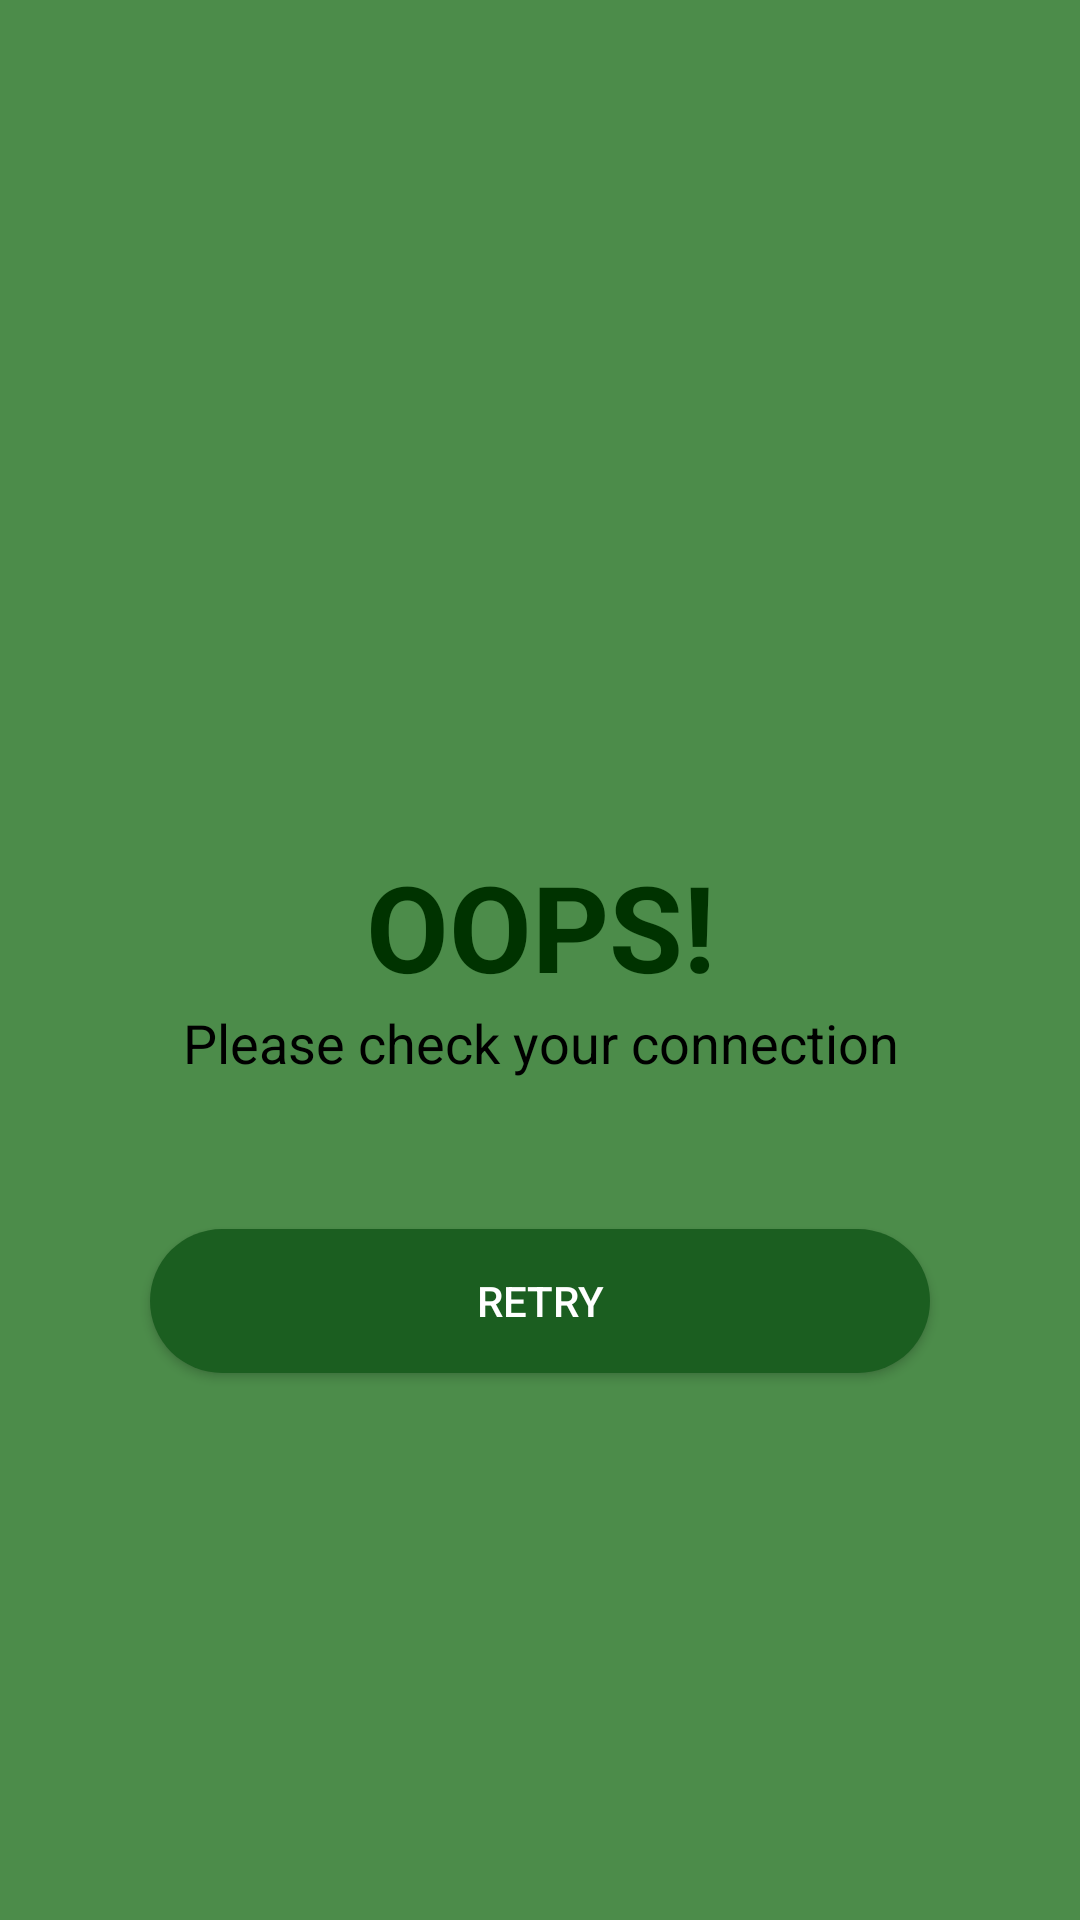

This screen was rendered from an Android layout file. Write that file and the resources it references.
<!-- AndroidManifest.xml: application theme Theme.FarmingAssistance -->
<!-- res/layout/nointernet_dialog.xml -->
<?xml version="1.0" encoding="utf-8"?>
<LinearLayout
    xmlns:android="http://schemas.android.com/apk/res/android"
    xmlns:app="http://schemas.android.com/apk/res-auto"
    android:layout_width="match_parent"
    android:layout_height="match_parent"
    android:background="@color/primaryLightColor"
    android:gravity="center"
    android:orientation="vertical">

    <ImageView
        android:layout_width="150dp"
        android:layout_height="150dp"
        android:layout_gravity="center"
        app:tint="@color/primaryDarkColor"
        android:src="@drawable/ic_baseline_signal_wifi_off_24"
        />


    <TextView
        android:layout_width="match_parent"
        android:layout_height="wrap_content"
        android:gravity="center"
        android:text="OOPS!"
        android:textColor="@color/primaryDarkColor"
        android:textSize="40sp"
        android:textStyle="bold"
        />

    <TextView
        android:layout_width="match_parent"
        android:layout_height="wrap_content"
        android:gravity="center"
        android:text="Please check your connection"
        android:textColor="#000000"
        android:textSize="18sp" />
    <Button
        android:layout_width="match_parent"
        android:layout_height="wrap_content"
        android:id="@+id/btnRetry"
        android:layout_margin="50dp"
        android:textAllCaps="true"
        android:text="Retry"
        android:background="@drawable/button_layout"
        android:textColor="@color/white"
        />

</LinearLayout>
<!-- resources referenced by this layout -->
<resources>
  <color name="primaryDarkColor">#003300</color>
  <color name="primaryLightColor">#4c8c4a</color>
  <color name="white">#FFFFFFFF</color>
  <!-- drawable button_layout (drawable) -->
  <?xml version="1.0" encoding="utf-8"?>
  <selector xmlns:android="http://schemas.android.com/apk/res/android">
  <item>
      <shape>
          <solid android:color="@color/primaryColor"/>
          <corners android:radius="50dp"/>
      </shape>
  </item>
  </selector>
  <style name="Theme.FarmingAssistance" parent="Theme.MaterialComponents.DayNight.NoActionBar">
          
          <item name="colorPrimary">@color/primaryColor</item>
          <item name="colorPrimaryVariant">@color/primaryLightColor</item>
          <item name="colorOnPrimary">@color/primaryTextColor</item>
          
          <item name="colorSecondary">@color/secondaryColor</item>
          <item name="colorSecondaryVariant">@color/secondaryLightColor</item>
          <item name="colorOnSecondary">@color/secondaryTextColor</item>
          
          <item name="android:statusBarColor">@color/primaryColor</item>
          
      </style>
  <color name="primaryColor">#1b5e20</color>
  <color name="primaryTextColor">#ffffff</color>
  <color name="secondaryColor">#4fc3f7</color>
  <color name="secondaryLightColor">#8bf6ff</color>
  <color name="secondaryTextColor">#ffffff</color>
</resources>
